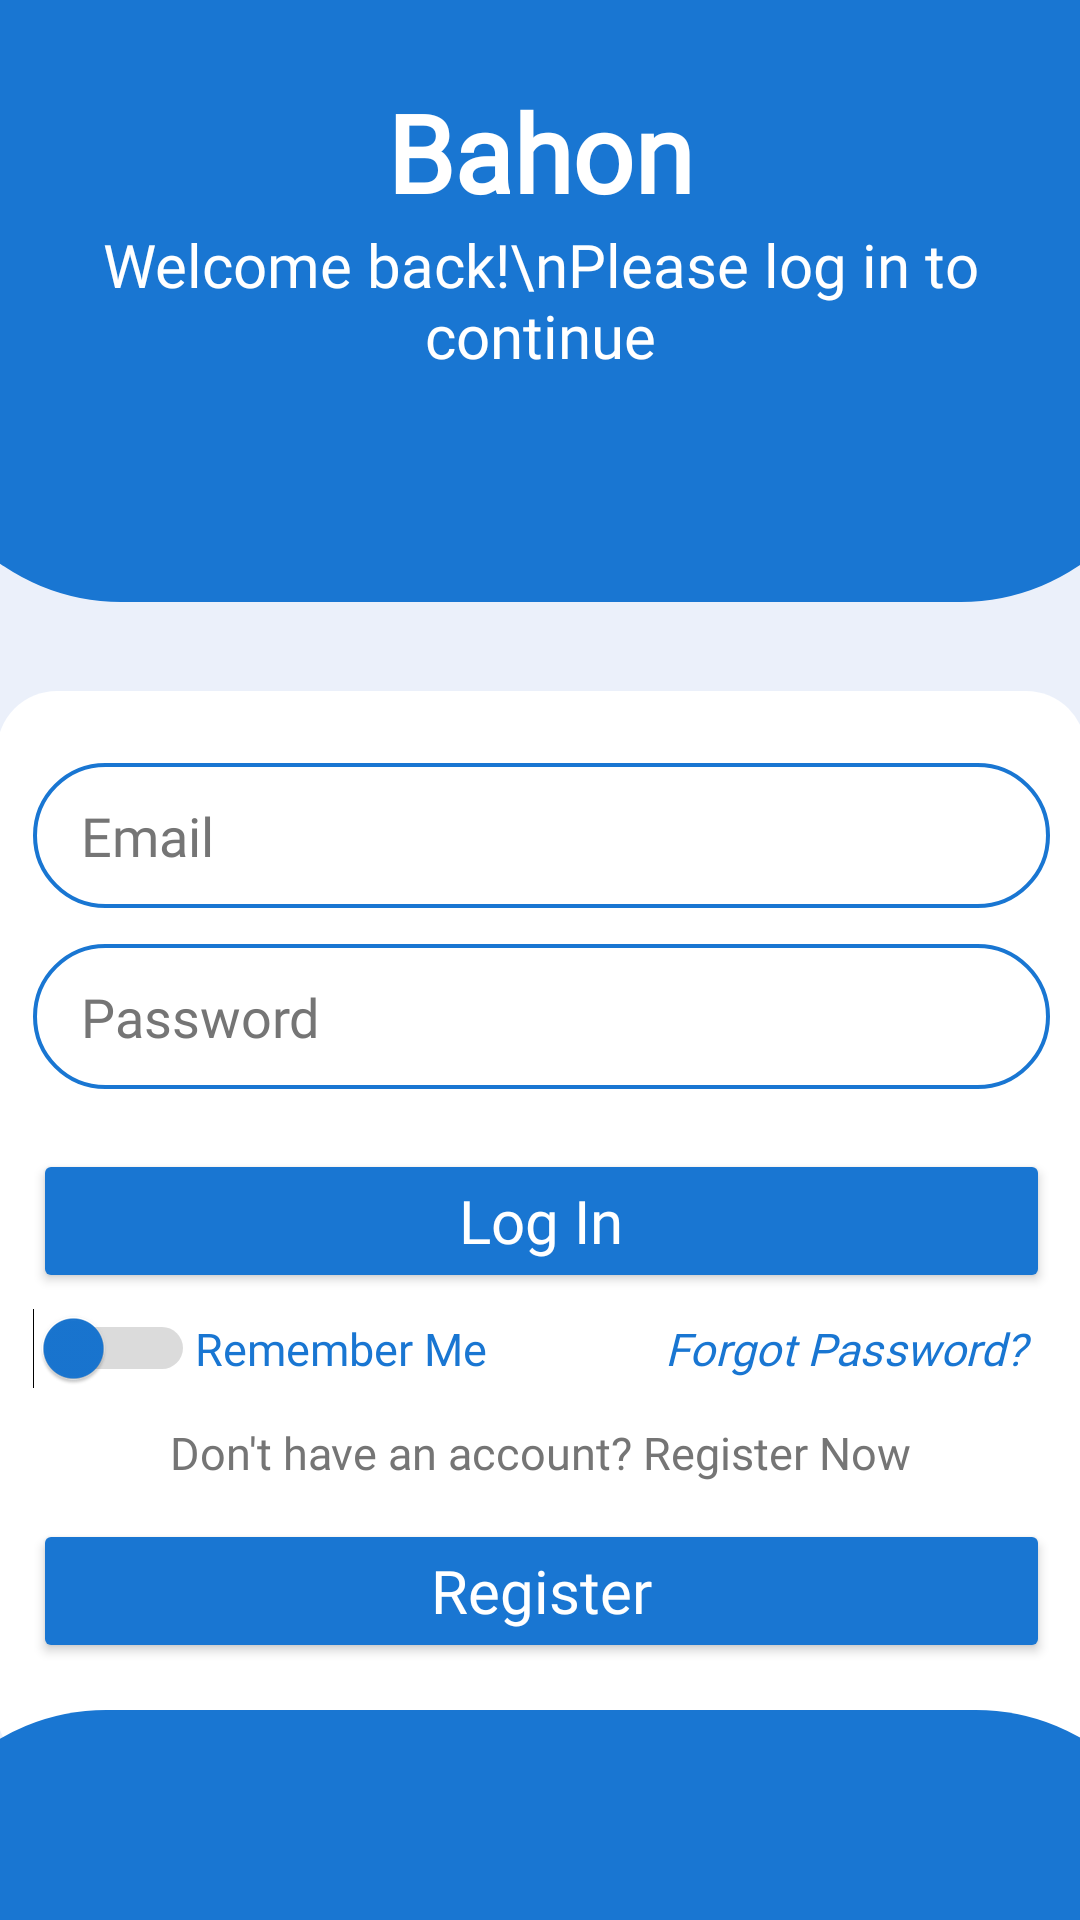

The Android layout XML behind this screen, and the referenced resources:
<!-- AndroidManifest.xml: application theme Theme.Bahon -->
<!-- res/layout/activity_login.xml -->
<?xml version="1.0" encoding="utf-8"?>
<androidx.constraintlayout.widget.ConstraintLayout xmlns:android="http://schemas.android.com/apk/res/android"
    xmlns:app="http://schemas.android.com/apk/res-auto"
    xmlns:tools="http://schemas.android.com/tools"
    android:id="@+id/login"
    android:layout_width="match_parent"
    android:layout_height="match_parent"
    tools:context=".Login">

    <androidx.constraintlayout.widget.ConstraintLayout
        android:id="@+id/main"
        android:layout_width="match_parent"
        android:layout_height="match_parent"
        android:background="@color/light_grey2"
        tools:context=".Login">

        
        <View
            android:id="@+id/top_circle"
            android:layout_width="420dp"
            android:layout_height="300dp"
            android:layout_marginTop="-100dp"
            android:background="@drawable/semicircle_shape"
            app:layout_constraintEnd_toEndOf="parent"
            app:layout_constraintStart_toStartOf="parent"
            app:layout_constraintTop_toTopOf="parent" />

        
        <TextView
            android:id="@+id/app_name"
            android:layout_width="wrap_content"
            android:layout_height="wrap_content"
            android:text="Bahon"
            android:textColor="@color/white"
            android:textSize="36sp"
            android:textStyle="bold"
            android:fontFamily="@font/roboto_bold"
            app:layout_constraintBottom_toBottomOf="@id/top_circle"
            app:layout_constraintEnd_toEndOf="parent"
            app:layout_constraintStart_toStartOf="parent"
            app:layout_constraintTop_toTopOf="@id/top_circle" />

        
        <TextView
            android:id="@+id/subtitle"
            android:layout_width="wrap_content"
            android:layout_height="wrap_content"
            android:text="Welcome back!\nPlease log in to continue"
            android:textAlignment="center"
            android:textColor="@color/white"
            android:fontFamily="@font/roboto_regular"
            android:textSize="20sp"
            app:layout_constraintEnd_toEndOf="parent"
            app:layout_constraintStart_toStartOf="parent"
            app:layout_constraintTop_toBottomOf="@id/app_name" />

        <LinearLayout
            android:id="@+id/input_container"
            android:layout_width="363dp"
            android:layout_height="360dp"
            android:layout_marginHorizontal="24dp"
            android:layout_marginTop="30dp"
            android:background="@drawable/rounded_box"
            android:orientation="vertical"
            app:layout_constraintEnd_toEndOf="parent"
            app:layout_constraintStart_toStartOf="parent"
            app:layout_constraintTop_toBottomOf="@id/top_circle">

            
            <EditText
                android:id="@+id/email"
                android:layout_width="match_parent"
                android:layout_height="wrap_content"
                android:layout_marginTop="12dp"
                android:background="@drawable/input_background"
                android:hint="Email"
                android:paddingLeft="16dp"
                android:paddingTop="12dp"
                android:paddingBottom="12dp"
                android:fontFamily="@font/roboto_bold"
                android:textColor="@color/black"
                android:textColorHint="@color/grey"
                android:textSize="18sp" />

            
            <EditText
                android:id="@+id/password"
                android:layout_width="match_parent"
                android:layout_height="wrap_content"
                android:layout_marginTop="12dp"
                android:background="@drawable/input_background"
                android:hint="Password"
                android:fontFamily="@font/roboto_bold"
                android:inputType="textPassword"
                android:paddingLeft="16dp"
                android:paddingTop="12dp"
                android:paddingBottom="12dp"
                android:textColor="@color/black"
                android:textColorHint="@color/grey"
                android:textSize="18sp" />

            
            <Button
                android:id="@+id/login_button"
                android:layout_width="match_parent"
                android:layout_height="wrap_content"
                android:layout_marginTop="20dp"
                android:backgroundTint="@color/blue"
                android:paddingTop="10dp"
                android:paddingBottom="10dp"
                android:text="Log In"
                android:fontFamily="@font/roboto_bold"
                android:textAllCaps="false"
                android:textColor="@color/white"
                android:textSize="20sp" />

            
            <LinearLayout
                android:layout_width="match_parent"
                android:layout_height="wrap_content"
                android:orientation="horizontal"
                android:layout_marginTop="5dp"
                android:gravity="end"
                android:layout_marginStart="0dp"
                tools:ignore="UseSwitchCompatOrMaterialXml">

                <Switch
                    android:id="@+id/switch_remember_me"
                    android:layout_width="wrap_content"
                    android:layout_height="wrap_content"
                    android:textSize="15sp"
                    android:textColor="@color/blue"
                    android:fontFamily="@font/roboto_regular"
                    android:thumbTint="@color/blue"
                    android:trackTint="@color/grey"/>


                <TextView
                    android:id="@+id/remember_me"
                    android:layout_width="wrap_content"
                    android:layout_height="wrap_content"
                    android:text="Remember Me"
                    android:textSize="15sp"
                    android:fontFamily="@font/roboto_italic"
                    android:textColor="@color/blue"
                    android:layout_marginStart="0dp"/>
                <View
                    android:layout_width="wrap_content"
                    android:layout_height="30dp"
                    android:layout_weight="1"/>
                <TextView
                    android:id="@+id/forgot_password"
                    android:layout_width="wrap_content"
                    android:layout_height="wrap_content"
                    android:text="Forgot Password?  "
                    android:fontFamily="@font/roboto_regular"
                    android:textColor="@color/blue"
                    android:textSize="15sp"
                    android:textStyle="italic"
                    android:layout_marginStart="20dp"/>
            </LinearLayout>


            
            <TextView
                android:id="@+id/dont_have_account"
                android:layout_width="wrap_content"
                android:layout_height="wrap_content"
                android:layout_gravity="center"
                android:layout_marginTop="8dp"
                android:text="Don't have an account? Register Now"
                android:fontFamily="@font/roboto_regular"
                android:textColor="@color/grey"
                android:textSize="15sp" />

            
            <Button
                android:id="@+id/register_button"
                android:layout_width="match_parent"
                android:layout_height="wrap_content"
                android:layout_marginTop="12dp"
                android:backgroundTint="@color/blue"
                android:paddingTop="10dp"
                android:paddingBottom="10dp"
                android:text="Register"
                android:fontFamily="@font/roboto_bold"
                android:textAllCaps="false"
                android:textColor="@color/white"
                android:textSize="20sp" />

        </LinearLayout>

        <View
            android:id="@+id/bottom_rectangle"
            android:layout_width="430dp"
            android:layout_height="70dp"
            android:background="@drawable/bottom_half_rectangle"
            app:layout_constraintBottom_toBottomOf="parent"
            app:layout_constraintStart_toStartOf="parent"
            app:layout_constraintEnd_toEndOf="parent" />
    </androidx.constraintlayout.widget.ConstraintLayout>
</androidx.constraintlayout.widget.ConstraintLayout>
<!-- resources referenced by this layout -->
<resources>
  <color name="black">#FF000000</color>
  <color name="blue">#1976D2</color>
  <color name="grey">#757575</color>
  <color name="light_grey2">#EBF0FA</color>
  <color name="white">#FFFFFFFF</color>
  <!-- drawable bottom_half_rectangle (drawable) -->
  <shape xmlns:android="http://schemas.android.com/apk/res/android">
      <solid android:color="@color/blue" />
      <corners android:topLeftRadius="300dp" android:topRightRadius="300dp" />
  </shape>
  <!-- drawable input_background (drawable) -->
  <shape xmlns:android="http://schemas.android.com/apk/res/android">
      
      <solid android:color="@android:color/white" />
  
      
      <corners android:radius="24dp" />  
  
      
      <stroke
          android:width="1.3dp"
          android:color="@color/blue" />
  
      
      <padding android:left="10dp" android:top="10dp" android:right="10dp" android:bottom="10dp" />
  </shape>
  <!-- drawable rounded_box (drawable) -->
  <shape xmlns:android="http://schemas.android.com/apk/res/android">
      <solid android:color="@color/white" />
      <corners android:radius="20dp" />
      <padding android:left="12dp" android:top="12dp" android:right="12dp" android:bottom="12dp" />
      <elevation android:height="4dp"/>
  </shape>
  <!-- drawable semicircle_shape (drawable) -->
  <shape xmlns:android="http://schemas.android.com/apk/res/android">
      <solid android:color="@color/blue" />
      <corners android:bottomLeftRadius="70dp" android:bottomRightRadius="70dp" />
  </shape>
  <style name="Theme.Bahon" parent="Base.Theme.Bahon" />
  <style name="Base.Theme.Bahon" parent="Theme.Material3.DayNight.NoActionBar">
          
          
      </style>
</resources>
